12-way image classification set "recaptcha_tiles" from GitHub (likeblossom/breaking-reCAPTCHA); label vocabulary: bicycle, bridge, bus, car, chimney, crosswalk, hydrant, motorcycle, mountain, stairs, tractor, traffic light.

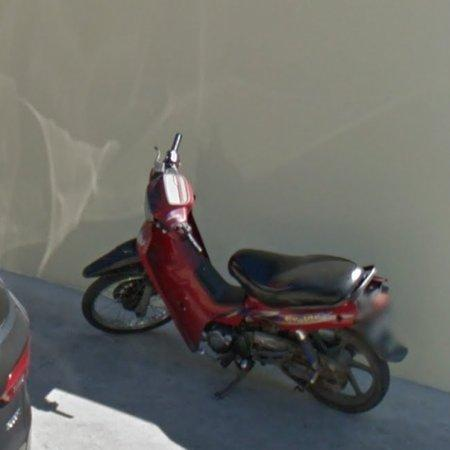
Label: motorcycle

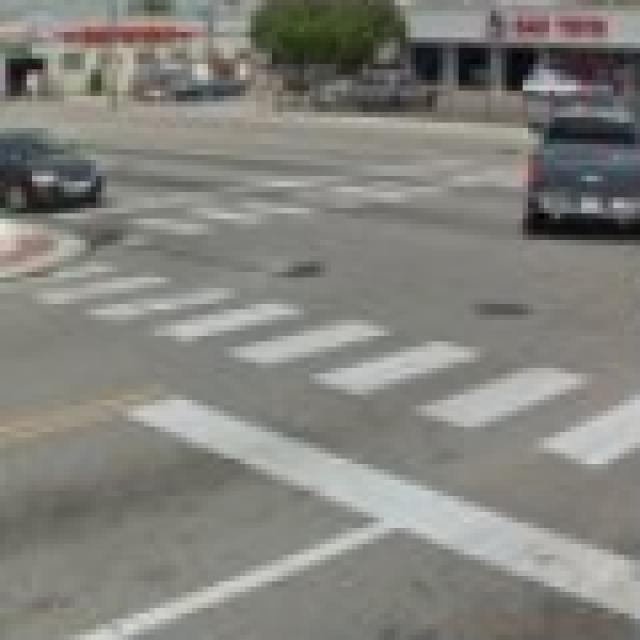
Label: crosswalk

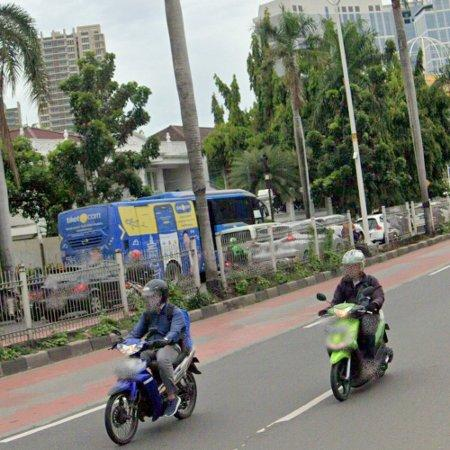
Label: motorcycle

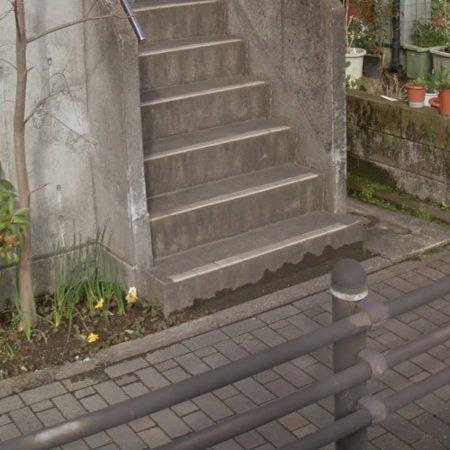
Label: stairs

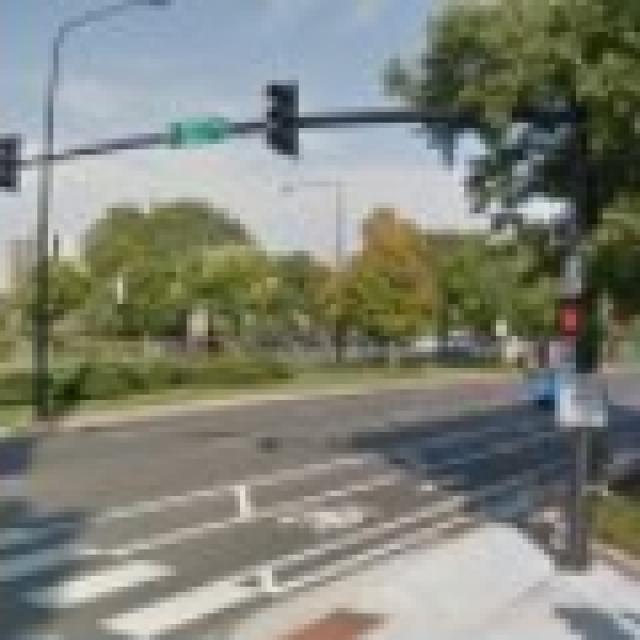
Label: crosswalk

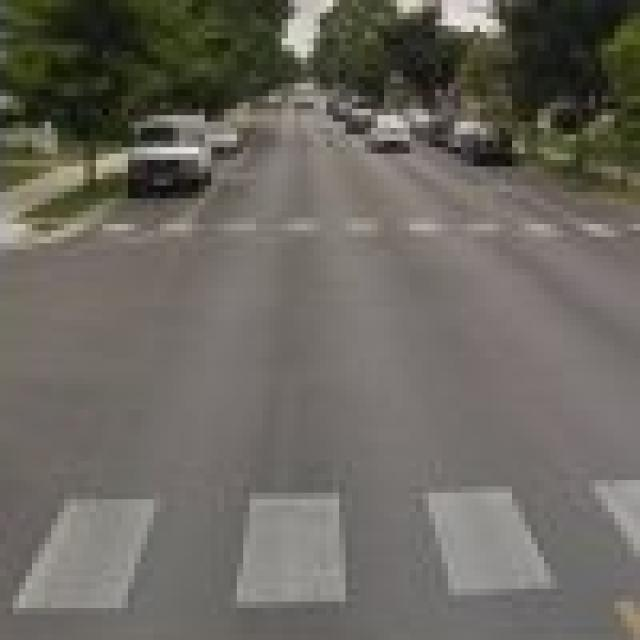
Label: crosswalk
